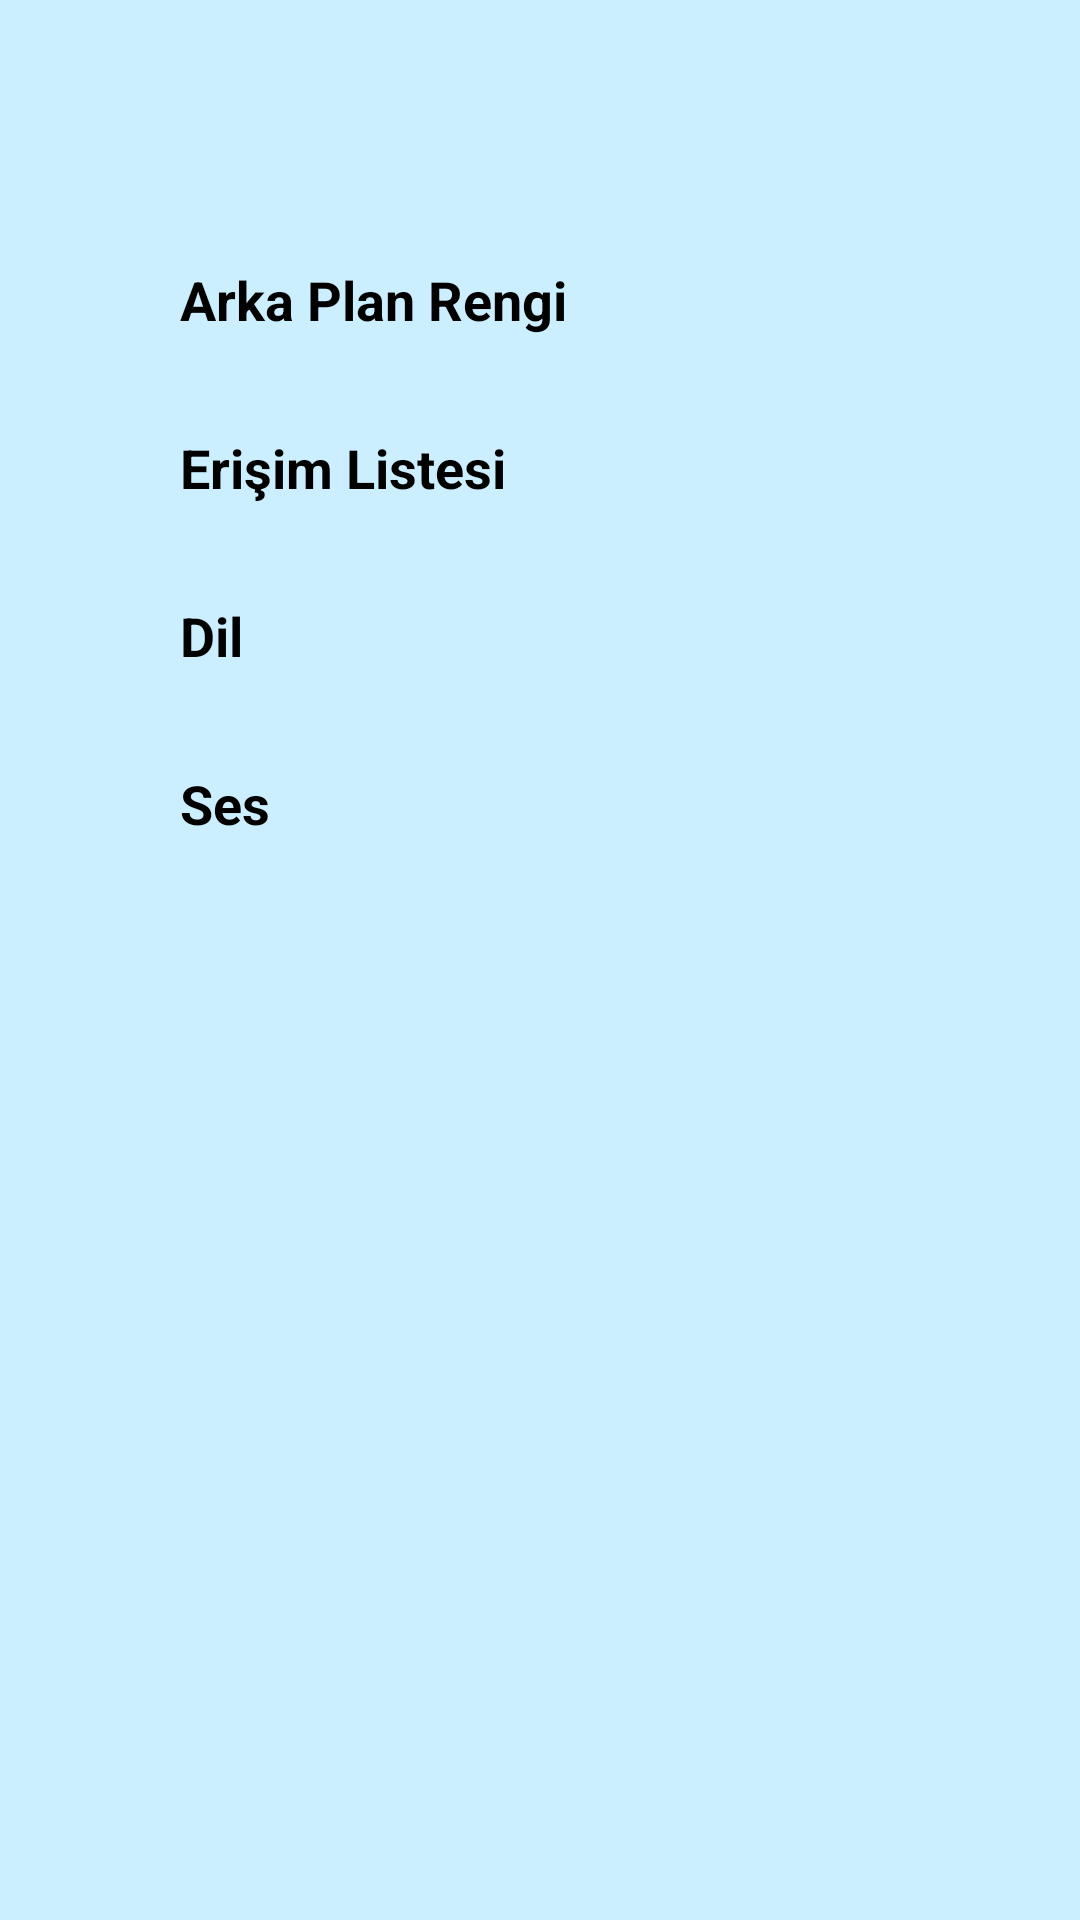

Produce the Android XML layout that renders to this screen, including the resource entries it uses.
<!-- AndroidManifest.xml: application theme Theme.Atınç -->
<!-- res/layout/activity_settings.xml -->
<?xml version="1.0" encoding="utf-8"?>
<ScrollView xmlns:android="http://schemas.android.com/apk/res/android"
    android:layout_width="match_parent"
    android:layout_height="match_parent"
    android:background="#CCEFFF">

    <LinearLayout
        android:orientation="vertical"
        android:layout_width="match_parent"
        android:layout_height="wrap_content"
        android:padding="16dp">

        
        <ImageView
            android:layout_width="32dp"
            android:layout_height="32dp"
            android:src="@drawable/icon_menu"
            android:contentDescription="Menü"
            android:layout_gravity="start"
            android:layout_marginBottom="24dp" />

        

        
        <LinearLayout
            android:layout_width="match_parent"
            android:layout_height="wrap_content"
            android:orientation="horizontal"
            android:gravity="center_vertical"
            android:paddingVertical="12dp">

            <ImageView
                android:layout_width="32dp"
                android:layout_height="32dp"
                android:src="@drawable/icon_fish"
                android:contentDescription="Balık İkonu" />

            <TextView
                android:layout_width="wrap_content"
                android:layout_height="wrap_content"
                android:text="Arka Plan Rengi"
                android:textSize="18sp"
                android:textStyle="bold"
                android:layout_marginStart="12dp"
                android:textColor="#000000"
                android:paintFlags="underline" />
        </LinearLayout>

        
        <LinearLayout
            android:layout_width="match_parent"
            android:layout_height="wrap_content"
            android:orientation="horizontal"
            android:gravity="center_vertical"
            android:paddingVertical="12dp">

            <ImageView
                android:layout_width="32dp"
                android:layout_height="32dp"
                android:src="@drawable/icon_fish"
                android:contentDescription="Balık İkonu" />

            <TextView
                android:layout_width="wrap_content"
                android:layout_height="wrap_content"
                android:text="Erişim Listesi"
                android:textSize="18sp"
                android:textStyle="bold"
                android:layout_marginStart="12dp"
                android:textColor="#000000"
                android:paintFlags="underline" />
        </LinearLayout>

        
        <LinearLayout
            android:layout_width="match_parent"
            android:layout_height="wrap_content"
            android:orientation="horizontal"
            android:gravity="center_vertical"
            android:paddingVertical="12dp">

            <ImageView
                android:layout_width="32dp"
                android:layout_height="32dp"
                android:src="@drawable/icon_fish"
                android:contentDescription="Balık İkonu" />

            <TextView
                android:layout_width="wrap_content"
                android:layout_height="wrap_content"
                android:text="Dil"
                android:textSize="18sp"
                android:textStyle="bold"
                android:layout_marginStart="12dp"
                android:textColor="#000000"
                android:paintFlags="underline" />
        </LinearLayout>

        
        <LinearLayout
            android:layout_width="match_parent"
            android:layout_height="wrap_content"
            android:orientation="horizontal"
            android:gravity="center_vertical"
            android:paddingVertical="12dp">

            <ImageView
                android:layout_width="32dp"
                android:layout_height="32dp"
                android:src="@drawable/icon_fish"
                android:contentDescription="Balık İkonu" />

            <TextView
                android:layout_width="wrap_content"
                android:layout_height="wrap_content"
                android:text="Ses"
                android:textSize="18sp"
                android:textStyle="bold"
                android:layout_marginStart="12dp"
                android:textColor="#000000"
                android:paintFlags="underline" />
        </LinearLayout>

    </LinearLayout>
</ScrollView>
<!-- resources referenced by this layout -->
<resources>
  <style name="Theme.Atınç" parent="Base.Theme.Atınç" />
  <style name="Base.Theme.Atınç" parent="Theme.Material3.DayNight.NoActionBar">
          
          
      </style>
</resources>
